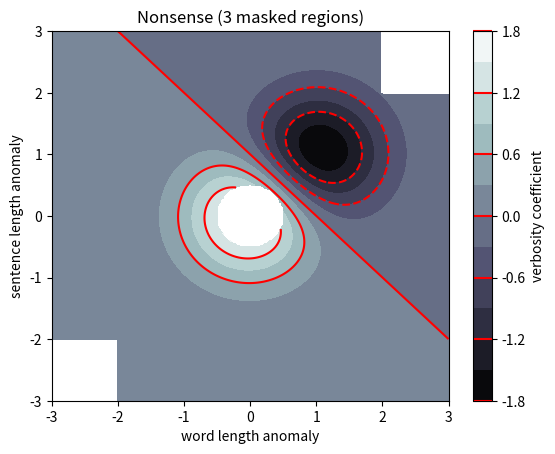
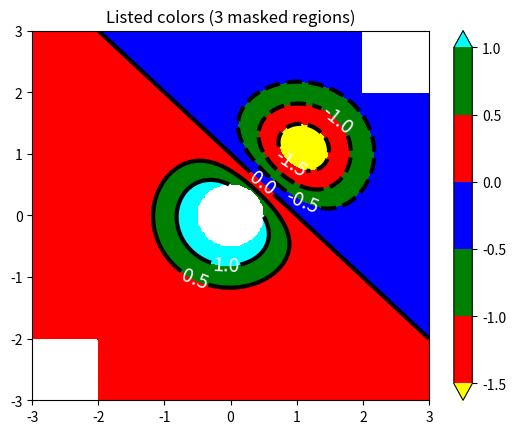
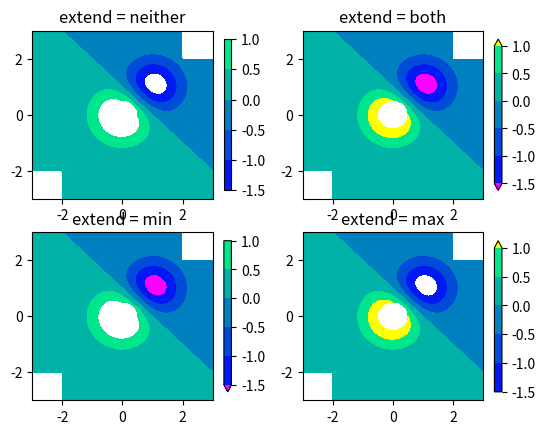

Write the Python code that produced these figures, in order.
#Ya'll ready for some sweet sims???
#Prompt is: error density vs. energy in signal of QPSK


import numpy as np
import matplotlib.pyplot as plt

origin = 'lower'

delta = 0.025

x = y = np.arange(-3.0, 3.01, delta)
X, Y = np.meshgrid(x, y)
Z1 = np.exp(-X**2 - Y**2)
Z2 = np.exp(-(X - 1)**2 - (Y - 1)**2)
Z = (Z1 - Z2) * 2

nr, nc = Z.shape

# put NaNs in one corner:
Z[-nr // 6:, -nc // 6:] = np.nan
# contourf will convert these to masked


Z = np.ma.array(Z)
# mask another corner:
Z[:nr // 6, :nc // 6] = np.ma.masked

# mask a circle in the middle:
interior = np.sqrt((X**2) + (Y**2)) < 0.5
Z[interior] = np.ma.masked

# We are using automatic selection of contour levels;
# this is usually not such a good idea, because they don't
# occur on nice boundaries, but we do it here for purposes
# of illustration.

fig1, ax2 = plt.subplots()
CS = ax2.contourf(X, Y, Z, 10, cmap=plt.cm.bone, origin=origin)

# Note that in the following, we explicitly pass in a subset of
# the contour levels used for the filled contours.  Alternatively,
# We could pass in additional levels to provide extra resolution,
# or leave out the levels kwarg to use all of the original levels.

CS2 = ax2.contour(CS, levels=CS.levels[::2], colors='r', origin=origin)

ax2.set_title('Nonsense (3 masked regions)')
ax2.set_xlabel('word length anomaly')
ax2.set_ylabel('sentence length anomaly')

# Make a colorbar for the ContourSet returned by the contourf call.
cbar = fig1.colorbar(CS)
cbar.ax.set_ylabel('verbosity coefficient')
# Add the contour line levels to the colorbar
cbar.add_lines(CS2)

fig2, ax2 = plt.subplots()
# Now make a contour plot with the levels specified,
# and with the colormap generated automatically from a list
# of colors.
levels = [-1.5, -1, -0.5, 0, 0.5, 1]
CS3 = ax2.contourf(X, Y, Z, levels,
                   colors=('r', 'g', 'b'),
                   origin=origin,
                   extend='both')
# Our data range extends outside the range of levels; make
# data below the lowest contour level yellow, and above the
# highest level cyan:
CS3.cmap.set_under('yellow')
CS3.cmap.set_over('cyan')

CS4 = ax2.contour(X, Y, Z, levels,
                  colors=('k',),
                  linewidths=(3,),
                  origin=origin)
ax2.set_title('Listed colors (3 masked regions)')
ax2.clabel(CS4, fmt='%2.1f', colors='w', fontsize=14)

# Notice that the colorbar command gets all the information it
# needs from the ContourSet object, CS3.
fig2.colorbar(CS3)

# Illustrate all 4 possible "extend" settings:
extends = ["neither", "both", "min", "max"]
cmap = plt.cm.get_cmap("winter")
cmap.set_under("magenta")
cmap.set_over("yellow")
# Note: contouring simply excludes masked or nan regions, so
# instead of using the "bad" colormap value for them, it draws
# nothing at all in them.  Therefore the following would have
# no effect:
# cmap.set_bad("red")

fig, axs = plt.subplots(2, 2)

for ax, extend in zip(axs.ravel(), extends):
    cs = ax.contourf(X, Y, Z, levels, cmap=cmap, extend=extend, origin=origin)
    fig.colorbar(cs, ax=ax, shrink=0.9)
    ax.set_title("extend = %s" % extend)
    ax.locator_params(nbins=4)

plt.show()